Labelled photos from "dataset", an image-classification folder in melekcatal/CNN_Siniflandirma. The possible labels are: fare disi, kelebek.

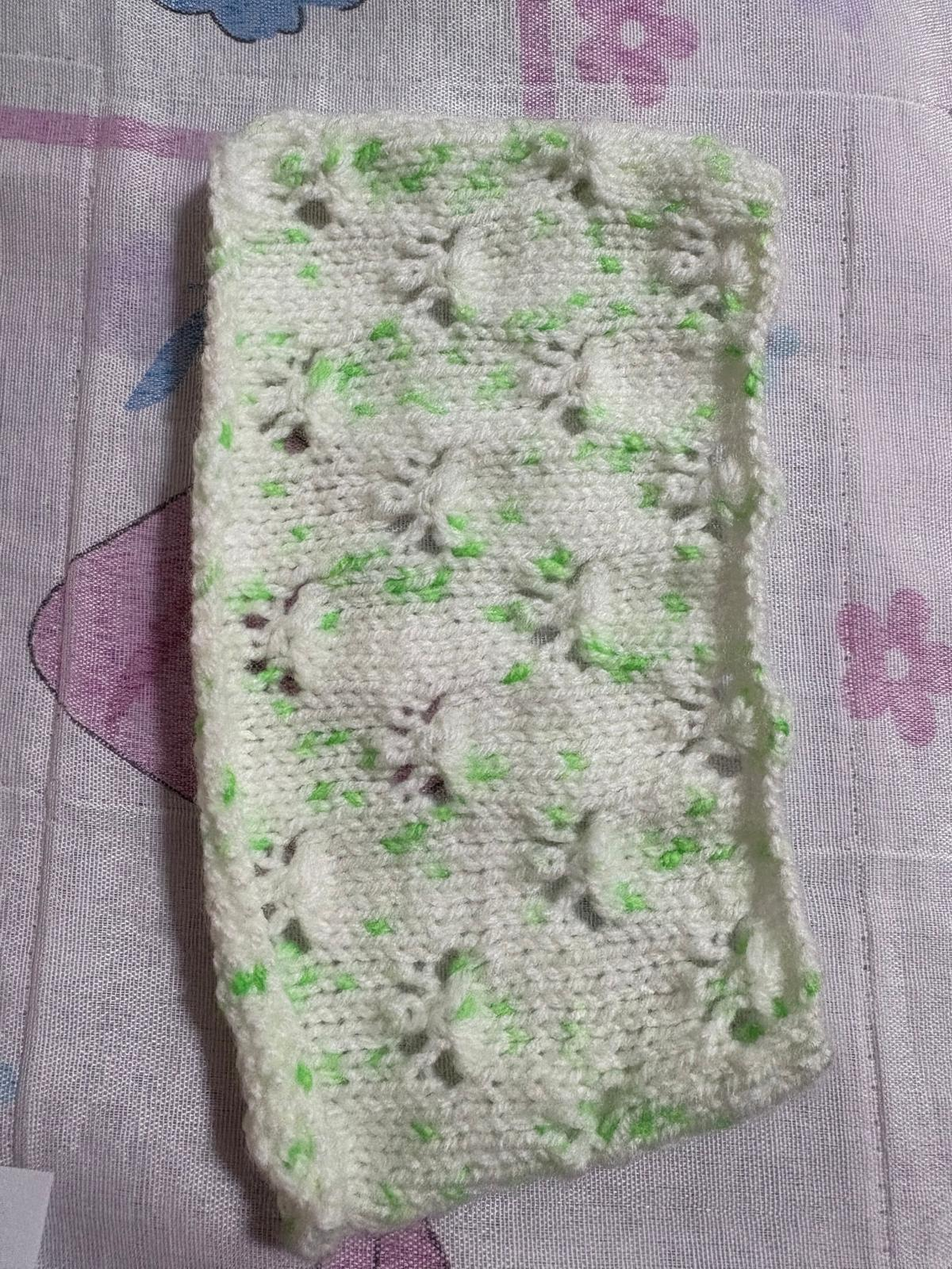
Label: kelebek

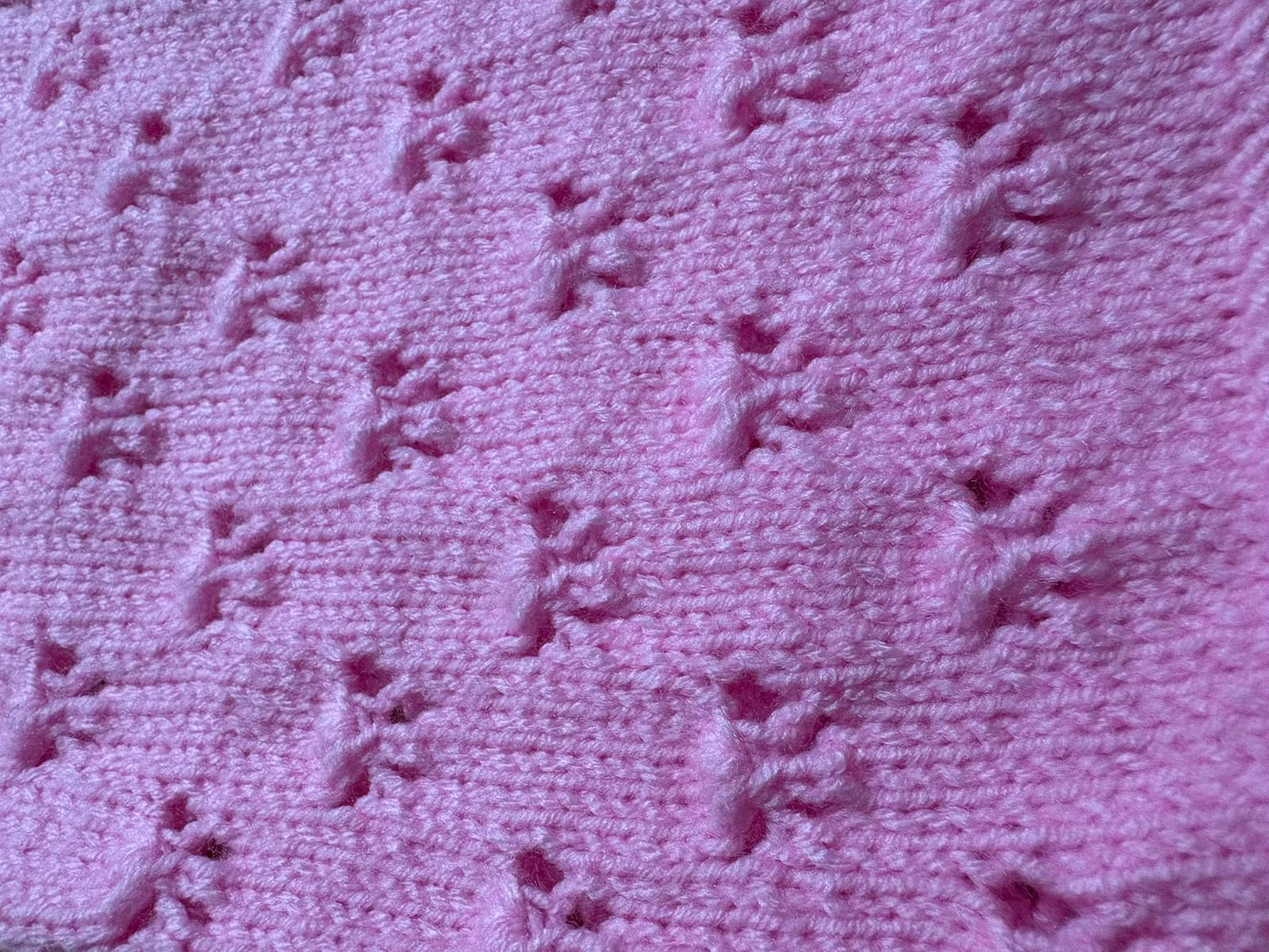
Label: kelebek

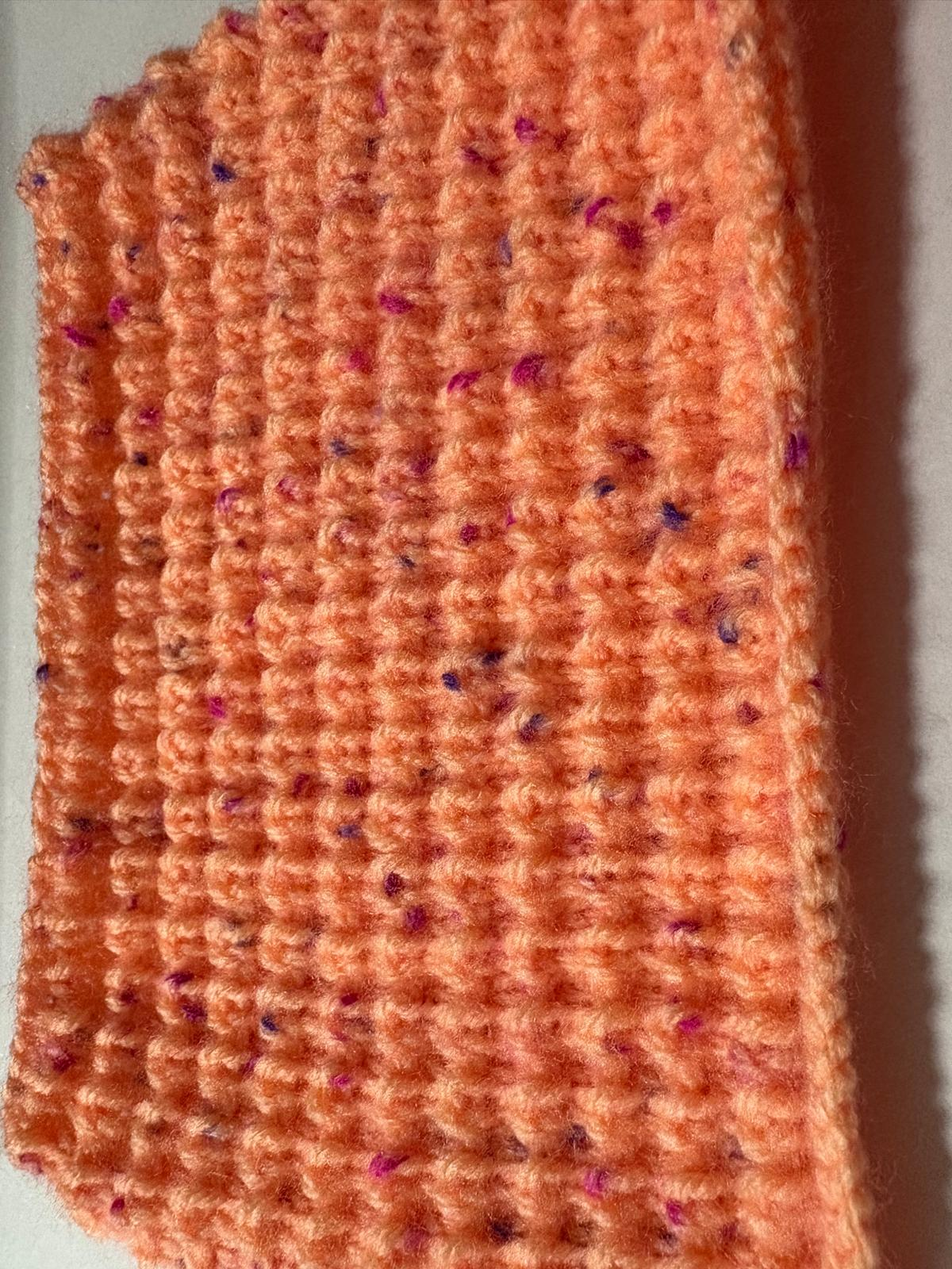
Label: fare disi

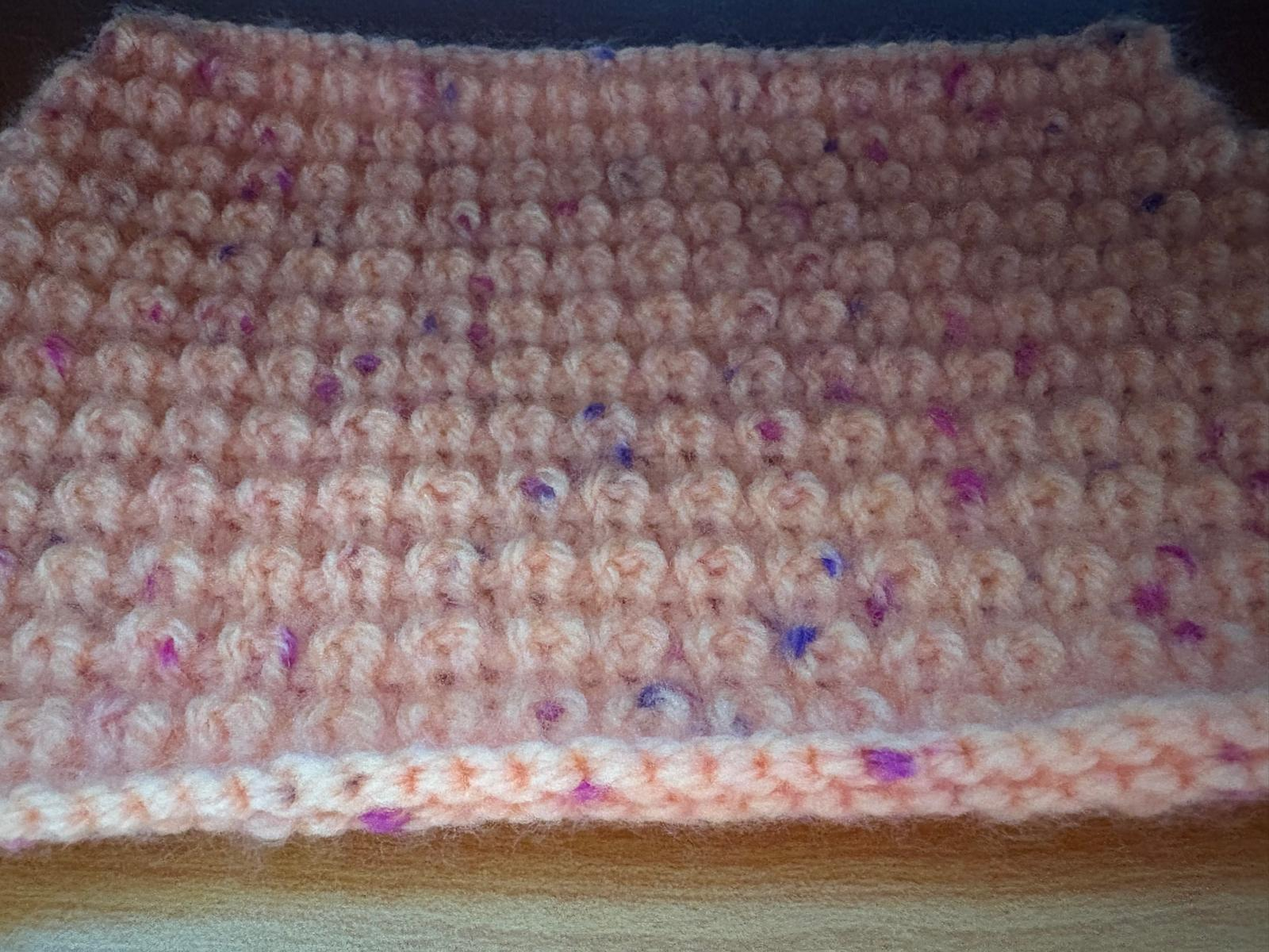
Label: fare disi

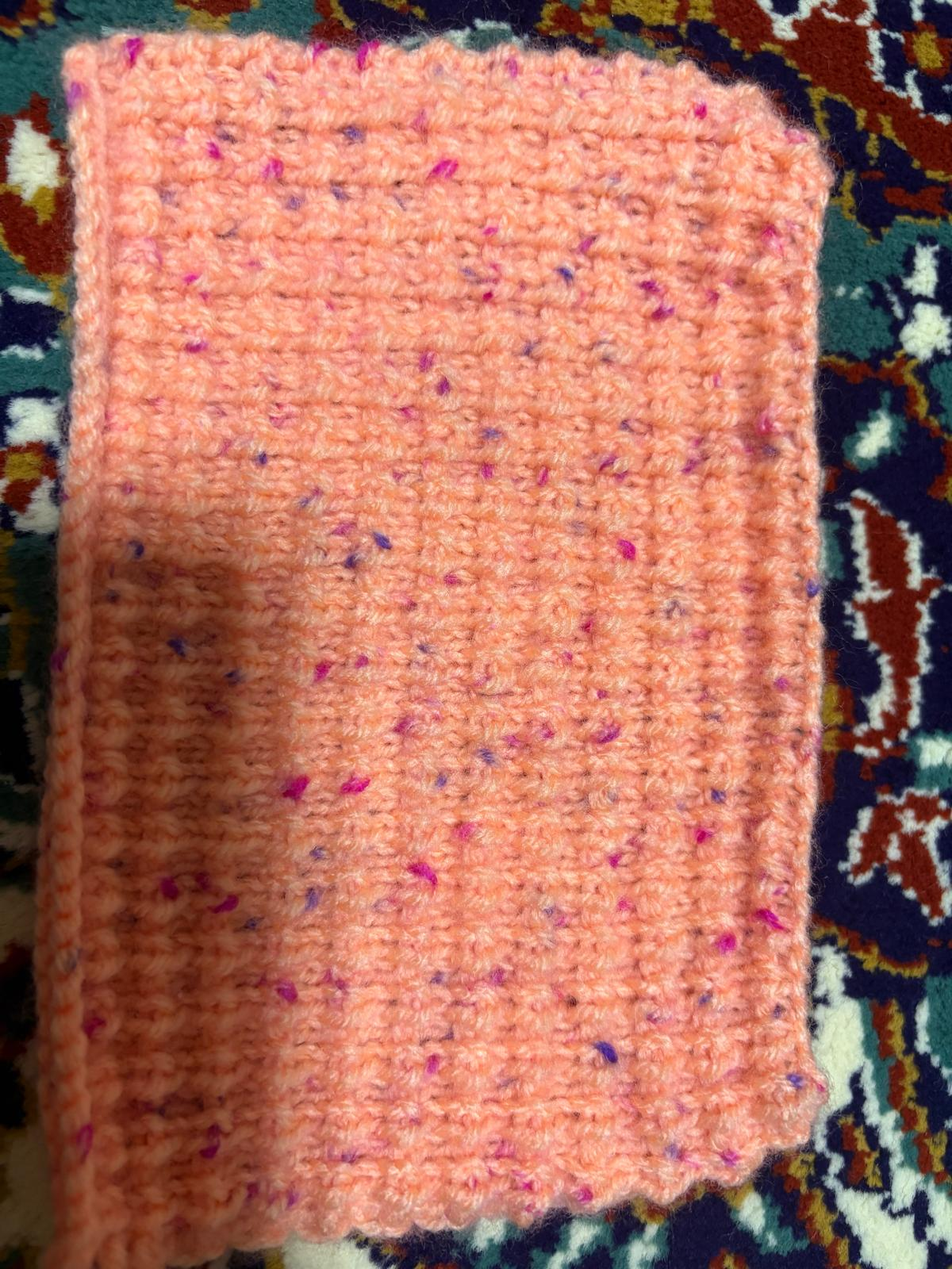
Label: fare disi

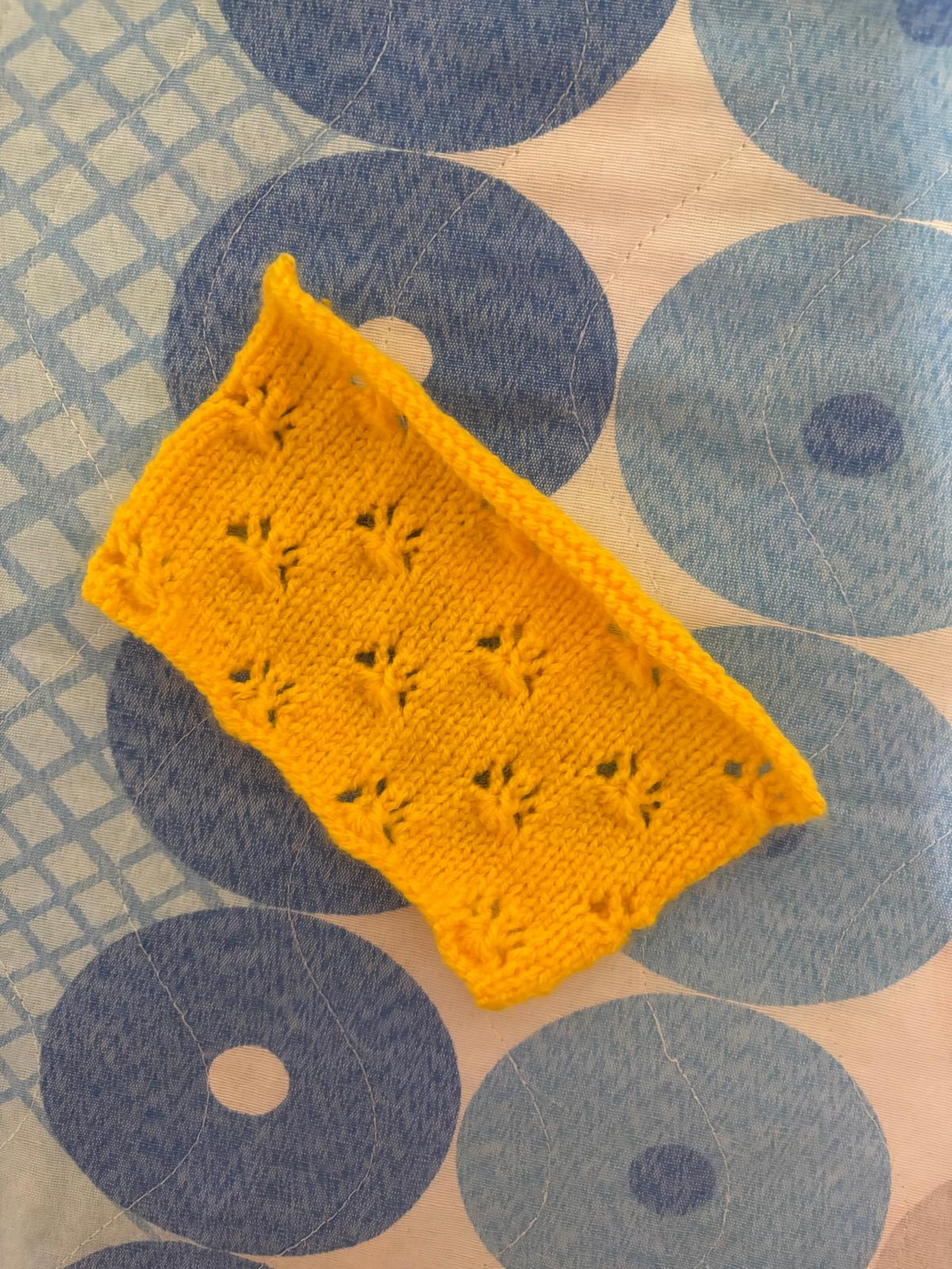
Label: kelebek
